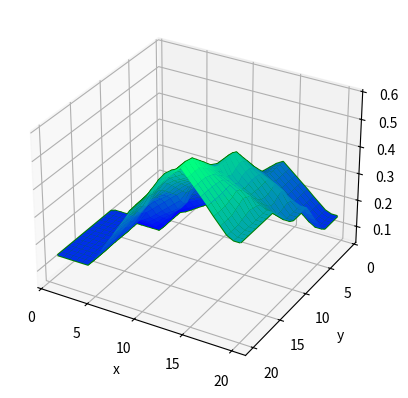

Write the Python code that produced this figure. (Note: this script raises an exception after producing the figure.)
from mpl_toolkits.mplot3d import axes3d
import matplotlib.pyplot as plt
import math
import numpy as np

#Singleton values
CONST_VALUE_VECTOR = {'A': .05, 'B': .15, 'C':.3, 'D':.4, 'E': .5, 'F': .6}
#X triangle membership apexes (x axis intesection)
x_vec = [4, 7.5, 10.5, 14, 18]
#Y triangle membership apexes (y axis intesection)
y_vec = [4.5, 9, 14, 19]

x_memberships = []
y_memberships = []
value_matrix = []
#z function that for required_surface takes in x, y vals return all zs estimated
def z_function(x, y):
    z=[]
    e = math.e
    for i in range(len(x)):
        z_z = []
        for j in range(len(y)):
            z_z.append(0.6 * e ** (-0.003 * (x[i] - 20) ** 2 - 0.015 * (y[j]- 14) ** 2))
        z.append(z_z)
    return z

#plots a wireframe for x, y, z puts result in Results directory
def plot_wireframe(x = 0, y = 0, z = 0, title=""):
    fig = plt.figure()
    ax = plt.axes(projection="3d")

    if(z == 0):
        x = np.linspace(1, 20, 30)
        y = np.linspace(1, 20, 30)
        z = z_function(x, y)
    else:
        plt.gca().invert_yaxis()
    max = np.max(z)
    min = np.min(z)
    X, Y = np.meshgrid(x, y)
    Z = np.array(z)

    ax.plot_wireframe(X, Y, Z, color='green')
    ax.set_xlabel('x')
    ax.set_ylabel('y')
    ax.set_zlabel('z')
    ax.plot_surface(X, Y, Z, rstride=1, cstride=1,
                cmap='winter', edgecolor='none')
    file_name = "Results/" + title + ".png"
    plt.savefig(file_name)
    plt.show()

#Gets closest value to one of the singletons set the key for the value vector (grid singleton values)
def get_closest_value(value):
    min_distance = float('inf')
    min_key = 'A'
    for key in CONST_VALUE_VECTOR:
        current_distance = abs(CONST_VALUE_VECTOR[key] - value)
        if(current_distance < min_distance):
            min_distance = current_distance
            min_key = key
    return min_key

#Builds the grid with singleton values for a set of x and y values (val vectors)
def find_z_estimates(x_vals, y_vals):
    actuals = z_function(x_vals, y_vals)
    grid = actuals
    for x in range(0,len(actuals)):
        for y in range(0,len(actuals[x])):
            grid[x][y] = get_closest_value(actuals[x][y])
    return grid

#Defines the triangular memberships given x or y vector
def define_memberships(val_vector):
    triangles = []
    for i in range(len(val_vector)):
        min_apex_max = [0, 0, 0]

        if(i > 0):
            min_apex_max[0] = (val_vector[i - 1] + .01)
        else:
            min_apex_max[0] = float('-inf')

        min_apex_max[1] = (val_vector[i])

        if(i < (len(val_vector) - 1)):
            min_apex_max[2] = (val_vector[i + 1] - .01)
        else:
            min_apex_max[2] = float('inf')
        triangles.append(min_apex_max)
    return triangles

#Gets the amount of belonging to each triangle for a given  value
def get_membership_amount(val, members, apexes):
    if(val <= apexes[0][1]):
        members.append(1)
        members.append(0)
        return members
    elif(val >= apexes[1][1]):
        members.append(0)
        members.append(1)
        return members
    length = apexes[1][1] - apexes[0][1]
    place = val - apexes[0][1]
    belonging = round((place/length),2)
    members.append(round((1 - belonging) , 2))
    members.append(round(belonging, 2))
    return members

#Gets the triangular membership(s) values for a given value
def get_membership(val, membership):
    min_apex_index = float('inf')
    max_apex_index = float('-inf')
    for i in range(len(membership)):
        if(membership[i][1] == val):
            max_apex_index = i
            min_apex_index = i
            break
        if(membership[i][1] > val):
            max_apex_index = i
            if(i > 0):
                min_apex_index = i-1
            else:
                min_apex_index = 0
            break
    if(max_apex_index < 0): #value wasn't found. Must be greater than last apex
        max_apex_index = (len(membership) -1)
        min_apex_index = (len(membership) -1)
    members = [min_apex_index, max_apex_index]
    apexes = [membership[min_apex_index], membership[max_apex_index]]
    return get_membership_amount(val, members, apexes)

#Calculates the output for a given point
def calculate_output_for_point(memberships, values):
    calculated_vals = {}
    keys = []
    mins = []
    #values are [y1[x1, x2, x3] y2[x1, x2, ] etc]
    #memberships are x1, x2
    mins.append(min(memberships[0][2], memberships[1][2]))
    mins.append(min(memberships[0][3], memberships[1][2]))
    mins.append(min(memberships[0][2], memberships[1][3]))
    mins.append(min(memberships[0][3], memberships[1][3]))
    keys.append(values[memberships[0][0]][memberships[1][0]])
    keys.append(values[memberships[0][1]][memberships[1][0]])
    keys.append(values[memberships[0][0]][memberships[1][1]])
    keys.append(values[memberships[0][1]][memberships[1][1]])

    for i in range(len(keys)):
        if keys[i] in calculated_vals:
            if(calculated_vals[keys[i]] < mins[i]):
                calculated_vals[keys[i]] = mins[i]
        else:
            calculated_vals[keys[i]] = mins[i]
    output = 0
    denominator = 0
    for key in calculated_vals:
        if(calculated_vals[key] > 0):
            output += (calculated_vals[key] * CONST_VALUE_VECTOR[key])
            denominator += calculated_vals[key]
    output /= denominator
    return output

#Gets estimation for a single (x, y) point
def get_individual_point_estimation(x, y):
    fuzzy_members = []
    fuzzy_members.append(get_membership(x, x_memberships))
    fuzzy_members.append(get_membership(y, y_memberships))
    output = calculate_output_for_point(fuzzy_members, value_matrix)
    return output

#Uses get_individual_point_estimation for a set of points and the produces an estimated surface
def estimate_surface():
    z = []
    x = np.linspace(1, 20, 30)
    y = np.linspace(1, 20, 30)
    for i in range(len(x)):
        z_z = []
        for j in range(len(y)):
            z_z.append(get_individual_point_estimation(x[i], y[j]))
        z.append(z_z)
    plot_wireframe(x, y, z, "estimation_surface")
    return x, y, z

#Gets the error between the required_surface and surface being estimated
def get_total_error(required_surface, produced_surface, x_for_err, y_for_err):
    total_points = 0
    total_error = 0
    z_errors = []
    for i in range(len(required_surface)):
        z_z_errors = []
        for j in range(len(required_surface[i])):
            total_points += 1
            current_error = math.sqrt(math.pow((required_surface[i][j] - produced_surface[i][j]),2))
            total_error += current_error
            z_z_errors.append(current_error)
        z_errors.append(z_z_errors)
    print("TOTAL ERROR: " + str(total_error))
    total_error /= total_points
    print("AVERAGE ERROR: " + str(total_error))
    plot_wireframe(x_for_err, y_for_err, z_errors, "SurfaceEstimationError")
    return total_error

x_memberships = define_memberships(x_vec)
y_memberships = define_memberships(y_vec)
value_matrix = find_z_estimates(x_vec, y_vec)
''' This can be used to set manual values of the grid. ** Must be same x/y length as x/y vectors
print(value_matrix)
value_matrix[0] = ['A','B','B','B']
value_matrix[1] = ['A','C','C','C']
value_matrix[2] = ['B', 'C', 'D', 'D']
value_matrix[3] = ['B', 'D', 'E', 'F']
value_matrix[4] = ['B', 'C', 'D', 'D']
print(value_matrix)'''

#Estimate points
print("Estimated value of (5, 5)")
print(get_individual_point_estimation(5, 5))
print("Estimated value of (16, 16)")
print(get_individual_point_estimation(16,16))

#Estimate surface get all values for error calculation - Plots estimated surface
x_for_err, y_for_err, z_estimate = estimate_surface()

#plots wireframe for required_surface
plot_wireframe(title="required_surface")

z_actual = z_function(x_for_err, y_for_err)
total_error = get_total_error(z_actual, z_estimate, x_for_err, y_for_err)
